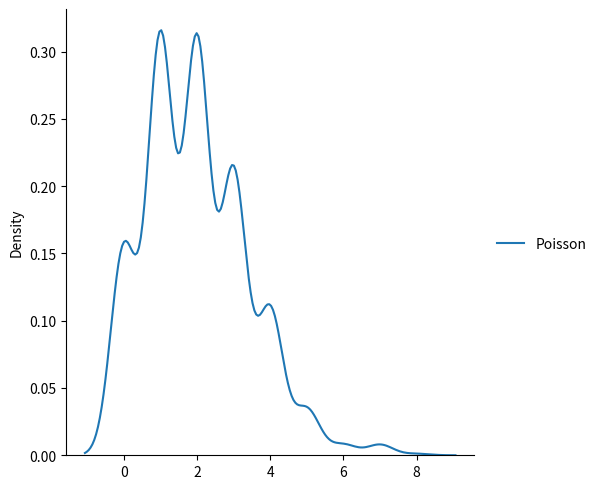

Source code (Python):
import numpy as np
from numpy import random
x=random.poisson(lam=2,size=10)
print(x)

# Poissson Visualization
import matplotlib.pyplot as plt
import seaborn as sns
data={
    "Poisson": random.poisson(lam=2,size=1000)
}
sns.displot(data,  kind='kde')
plt.show()
